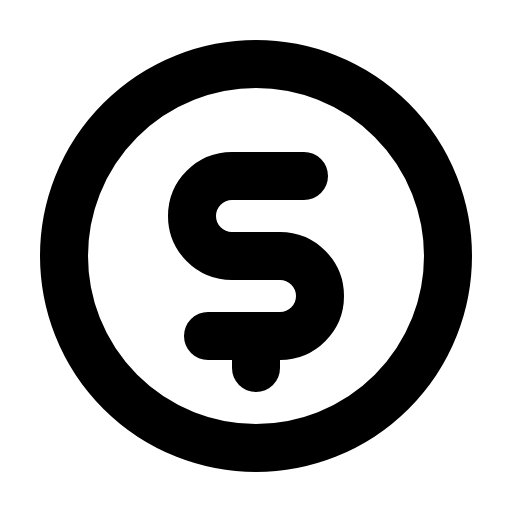
t = 0.00 s
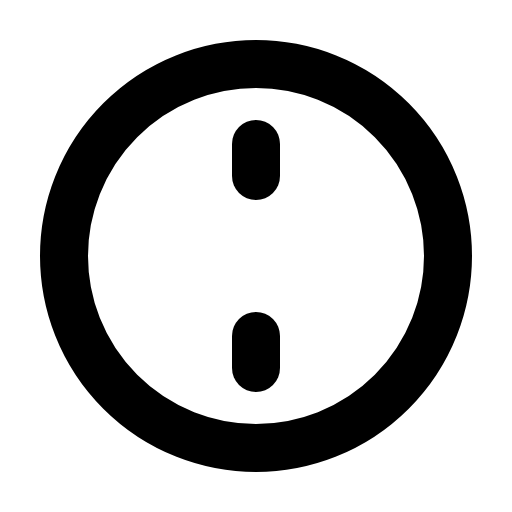
t = 0.90 s
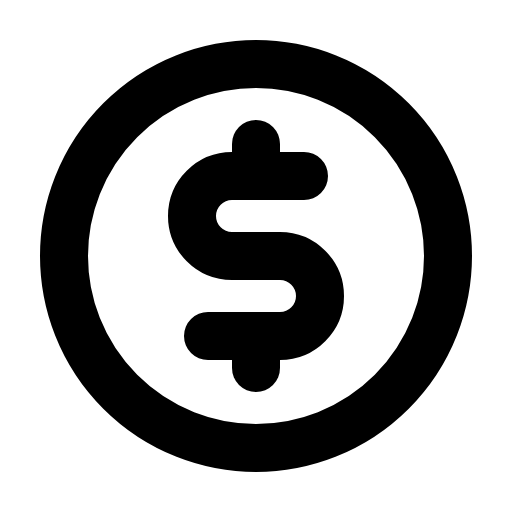
t = 1.28 s
t = 1.65 s: frame unchanged from t = 1.28 s, image omitted
t = 2.03 s: frame unchanged from t = 1.28 s, image omitted

The animated SVG that drew these frames (rendered in a browser with its animation timeline set to each time). Animation: 1 CSS @keyframes rule; one cycle of 2.40 s, repeats indefinitely.

<svg xmlns="http://www.w3.org/2000/svg" viewBox="0 0 256 256">
  <style>
    .draw-line {
      stroke-dasharray: 2000;
      stroke-dashoffset: 0;
    }
    svg:hover .draw-line {
      animation: phosphor-draw-in 1.5s ease-in-out infinite alternate;
    }
    @keyframes phosphor-draw-in {
      0%   { stroke-dashoffset: 2000; }
      100% { stroke-dashoffset: 0; }
    }
  </style><rect width="256" height="256" fill="none"/><line x1="128" y1="72" x2="128" y2="88" fill="none" stroke="currentColor" stroke-linecap="round" stroke-linejoin="round" stroke-width="24" class="draw-line" pathLength="1" style="animation-delay: 0s"/><line x1="128" y1="168" x2="128" y2="184" fill="none" stroke="currentColor" stroke-linecap="round" stroke-linejoin="round" stroke-width="24" class="draw-line" pathLength="1" style="animation-delay: 0.3s"/><circle cx="128" cy="128" r="96" fill="none" stroke="currentColor" stroke-linecap="round" stroke-linejoin="round" stroke-width="24" class="draw-line" pathLength="1" style="animation-delay: 0.6s"/><path d="M104,168h36a20,20,0,0,0,0-40H116a20,20,0,0,1,0-40h36" fill="none" stroke="currentColor" stroke-linecap="round" stroke-linejoin="round" stroke-width="24" class="draw-line" pathLength="1" style="animation-delay: 0.9s"/></svg>
